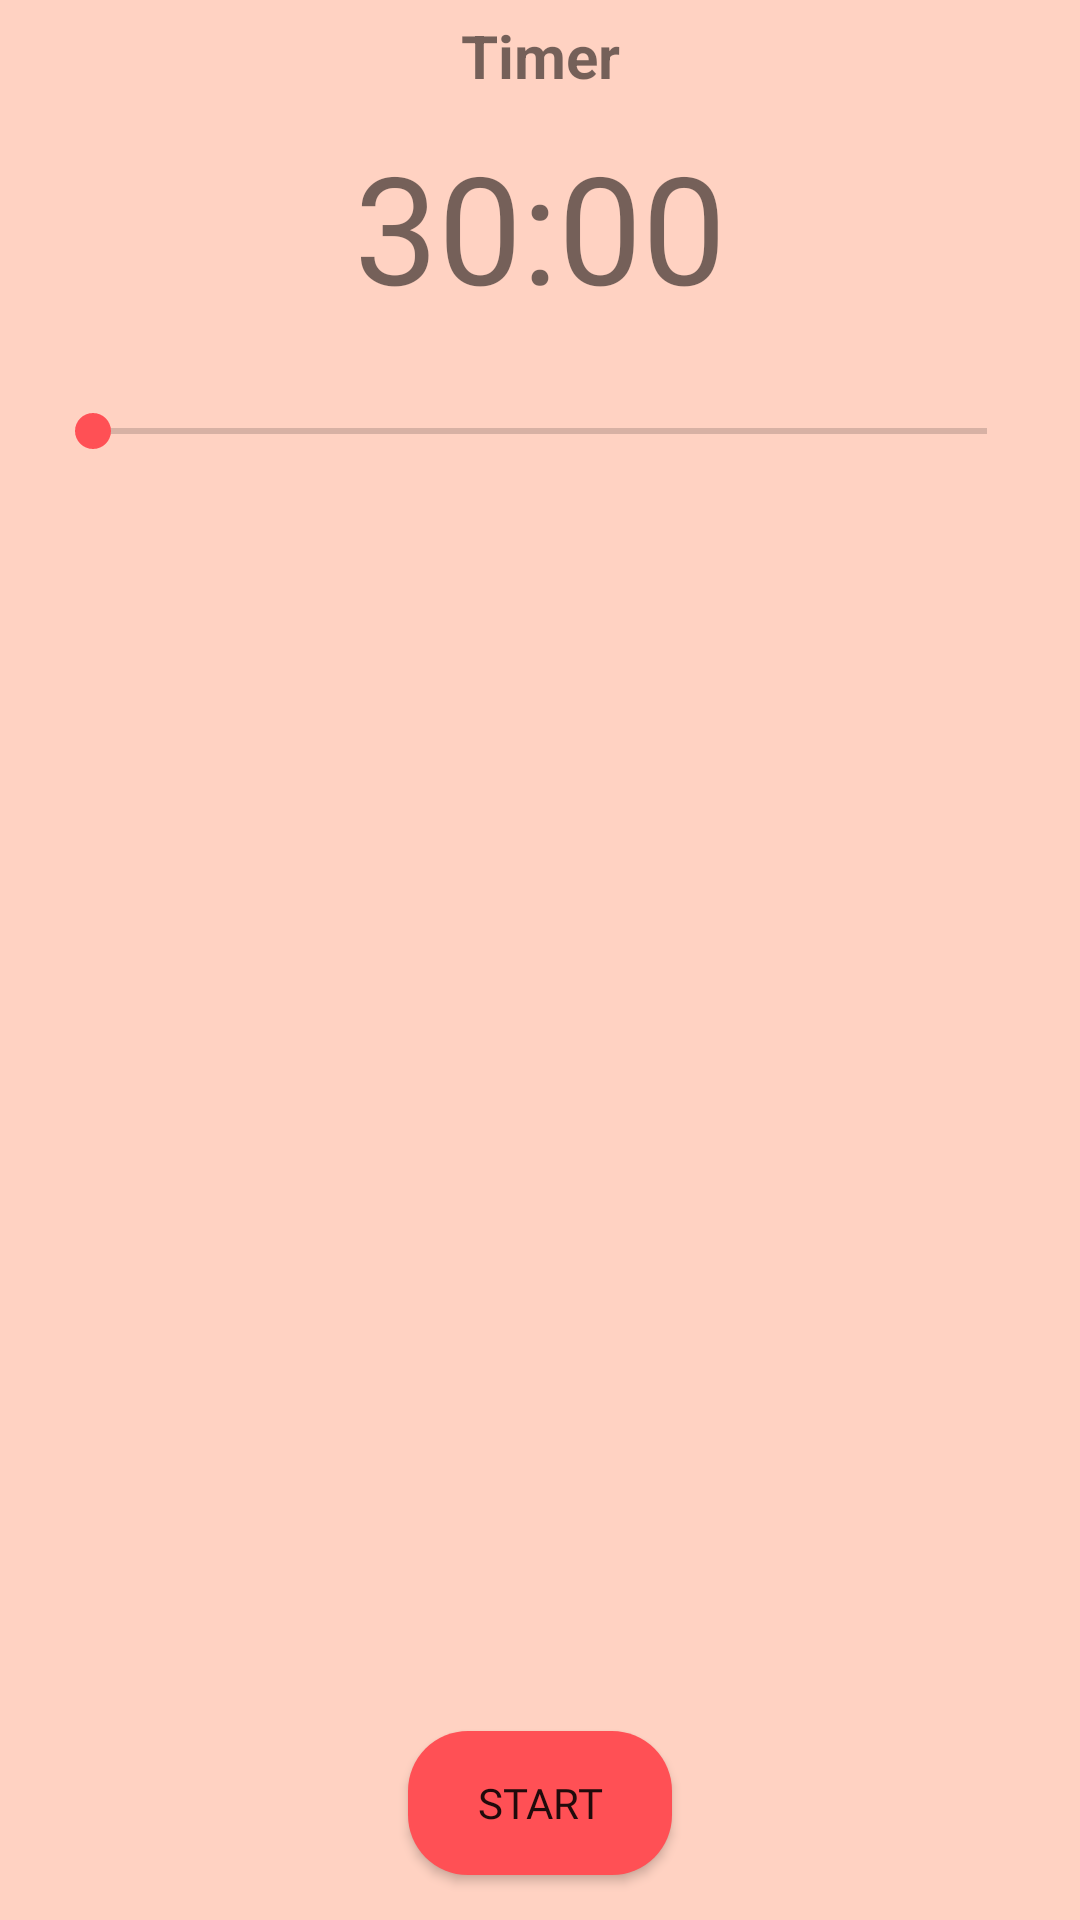

Write the Android layout XML for this screen, with the resource values it uses.
<!-- AndroidManifest.xml: application theme Theme.ReciPie2 -->
<!-- res/layout/timer_pop_up.xml -->
<?xml version="1.0" encoding="utf-8"?>
<androidx.constraintlayout.widget.ConstraintLayout
    xmlns:android="http://schemas.android.com/apk/res/android"
    xmlns:app="http://schemas.android.com/apk/res-auto"
    xmlns:tools="http://schemas.android.com/tools"
    android:layout_width="350dp"
    android:layout_height="250dp"
    android:background="@drawable/timer_bg"
    android:padding="5dp"
    android:layout_gravity="center"
    android:id="@+id/timer_popup">

    <TextView
        android:id="@+id/titleText"
        android:layout_width="wrap_content"
        android:layout_height="wrap_content"
        android:text="@string/timer"
        android:textSize="20sp"
        app:layout_constraintBottom_toBottomOf="parent"
        app:layout_constraintEnd_toEndOf="parent"
        app:layout_constraintStart_toStartOf="parent"
        app:layout_constraintTop_toTopOf="parent"
        app:layout_constraintVertical_bias="0"
        android:textStyle="bold"/>

    <ImageView
        android:id="@+id/img_cross_close"
        android:layout_width="25dp"
        android:layout_height="25dp"
        android:layout_margin="10dp"
        android:src="@raw/cross_sign"
        app:layout_constraintBottom_toBottomOf="parent"
        app:layout_constraintEnd_toEndOf="parent"
        app:layout_constraintHorizontal_bias="1"
        app:layout_constraintStart_toEndOf="@+id/txt_time"
        app:layout_constraintTop_toTopOf="parent"
        app:layout_constraintVertical_bias="0" />

    <androidx.appcompat.widget.AppCompatSeekBar
        android:id="@+id/timer_slider"
        android:layout_width="match_parent"
        android:layout_height="50dp"
        android:layout_margin="10dp"
        app:layout_constraintBottom_toBottomOf="parent"
        app:layout_constraintEnd_toEndOf="parent"
        app:layout_constraintStart_toStartOf="parent"
        app:layout_constraintTop_toBottomOf="@+id/txt_time"
        app:layout_constraintVertical_bias="0" />

    <Button
        android:id="@+id/btn_timer"
        android:layout_width="wrap_content"
        android:layout_height="wrap_content"
        android:layout_margin="10dp"
        android:background="@drawable/button_bg2"
        android:elevation="8dp"
        android:text="@string/start"
        app:layout_constraintBottom_toBottomOf="parent"
        app:layout_constraintEnd_toEndOf="parent"
        app:layout_constraintStart_toStartOf="parent"
        app:layout_constraintTop_toBottomOf="@+id/timer_slider"
        app:layout_constraintVertical_bias="1"
        android:fontFamily="@font/poppins"/>

    <TextView
        android:id="@+id/txt_time"
        android:layout_width="wrap_content"
        android:layout_height="wrap_content"
        android:layout_margin="10dp"
        android:fontFamily="@font/poppins"
        android:gravity="bottom"
        android:text="@string/_30_00"
        android:textSize="50sp"
        app:layout_constraintBottom_toBottomOf="parent"
        app:layout_constraintEnd_toEndOf="parent"
        app:layout_constraintStart_toStartOf="parent"
        app:layout_constraintTop_toBottomOf="@id/titleText"
        app:layout_constraintVertical_bias="0"/>

</androidx.constraintlayout.widget.ConstraintLayout>
<!-- resources referenced by this layout -->
<resources>
  <!-- drawable button_bg2 (drawable) -->
  <?xml version="1.0" encoding="utf-8"?>
  <shape xmlns:android="http://schemas.android.com/apk/res/android">
  
      <corners android:radius="20dp" />
  
      <solid android:color="@color/textonpink"/>
  
  </shape>
  <!-- drawable timer_bg (drawable) -->
  <?xml version="1.0" encoding="utf-8"?>
  <shape xmlns:android="http://schemas.android.com/apk/res/android">
  
      <solid android:color="@color/pink70"/>
  
  </shape>
  <string name="_30_00">30:00</string>
  <string name="start">Start</string>
  <string name="timer">Timer</string>
  <style name="Theme.ReciPie2" parent="Theme.MaterialComponents.Light.NoActionBar">
          
          <item name="colorPrimary">@color/pink100</item>
          <item name="colorPrimaryVariant">@color/pink100</item>
          <item name="colorOnPrimary">@color/black</item>
          
          <item name="colorSecondary">@color/textonpink</item>
          <item name="colorSecondaryVariant">@color/textonpink</item>
          <item name="colorOnSecondary">@color/black</item>
          
          <item name="android:statusBarColor" tools:targetApi="l">@color/textonpink</item>
          
      </style>
  <color name="textonpink">#FF5055</color>
  <color name="pink70">#B3FFBFA8</color>
  <color name="pink100">#FFBFA8</color>
  <color name="black">#FF000000</color>
</resources>
